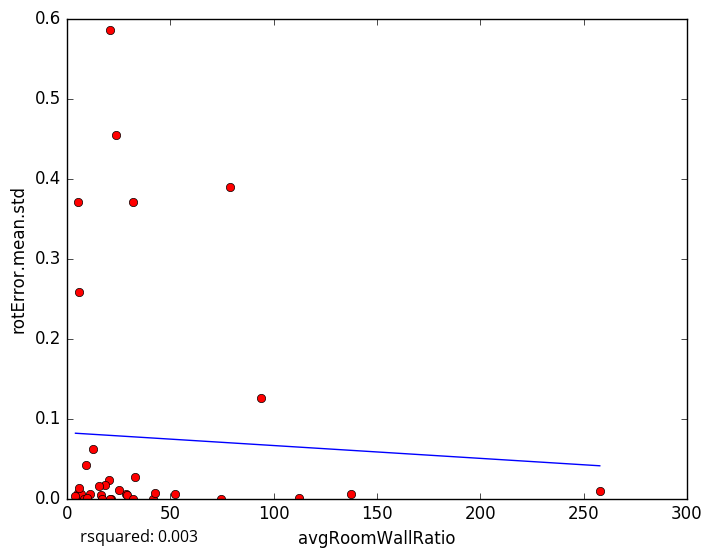

The table this chart was drawn from, first rows:
avgRoomWallRatio, rotError.mean.std
28.75, 0.005571
137.6, 0.005774
52.12, 0.006121
11.06, 0.005801
25.1, 0.01044
5.114, 0.0
5.207, 0.007164
16.42, 0.004242
23.83, 0.4548
20.86, 0.5853
5.367, 0.0
6.825, 0.005927
8.06, 0.0
29.1, 0.004937
112.2, 0.000363
9.945, 1e-05
20.35, 0.02323
32.06, 0.0
5.66, 0.01257
41.71, 0.0
4.16, 0.002974
257.9, 0.009404
18.44, 0.0173
78.86, 0.3899
17.03, 0.0
5.206, 0.3708
15.59, 0.01548
9.402, 0.04147
5.768, 0.258
32.85, 0.02646
21.17, 0.0
12.58, 0.062
31.92, 0.37
20.65, 0.0
94.02, 0.1258
74.58, 0.0
42.73, 0.006535
5-Fold RMSE:, 0.2672, 0.07678, 0.1449, 0.1285, 0.1285
Average 5-Fold RMSE:, 0.1426
5-Fold rsquared:, -0.3077, -50.94, -0.01841, -0.1176, -0.1176
Average 5-Fold rsquared:, -10.29
